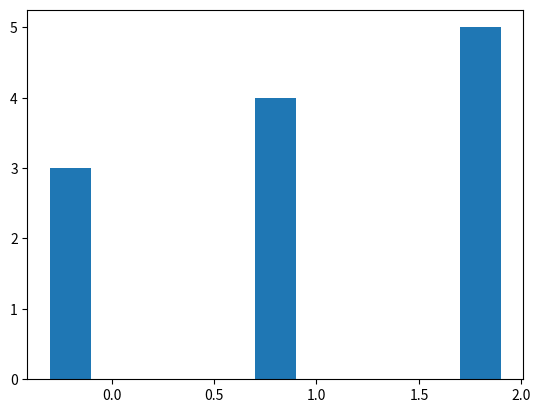

Recreate this plot in Python. (Note: this script raises an exception after producing the figure.)
import matplotlib.pyplot as plt
import numpy as np

# Tạo dữ liệu giả định
x = np.array(["Tree", "KNN", "Bayes"])  # Đối tượng của biểu đồ
y = np.random.randint(10, size=(3, 1))  # Dữ liệu giả cho các thuật toán

# Tạo một mảng các vị trí của các cột
ind = np.arange(len(x))

# Điều chỉnh độ rộng của các cột
width = 0.2

# Vẽ biểu đồ cột
fig, ax = plt.subplots()
rects1 = ax.bar(ind - width, y[:, 0], width, label='Lần 1')
rects2 = ax.bar(ind, y[:, 1], width, label='Lần 2')
rects3 = ax.bar(ind + width, y[:, 2], width, label='Lần 3')

# Đặt tiêu đề và chú thích
ax.set_title('Biểu đồ cột với các thuật toán')
ax.set_xticks(ind)
ax.set_xticklabels(x)
ax.legend()

# Lặp lại 10 lần
for i in range(10):
    # Tùy chỉnh các giá trị của y ở đây
    y = np.random.randint(10, size=(3, 3))
    rects1.set_height(y[:, 0])
    rects2.set_height(y[:, 1])
    rects3.set_height(y[:, 2])
    plt.show()
